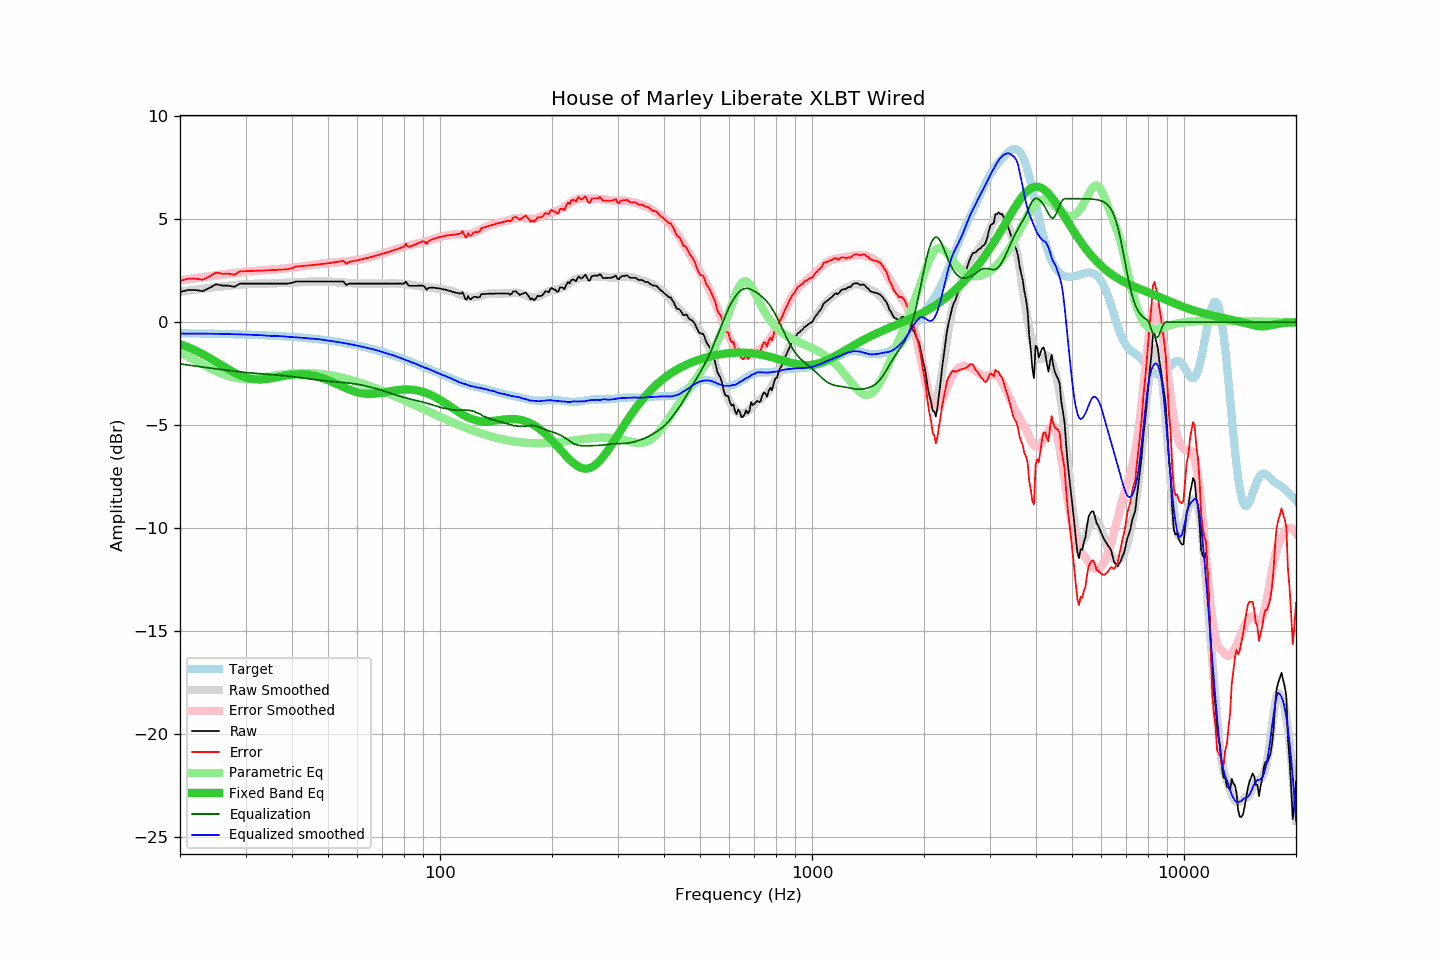

The data file committed next to this chart (first rows):
frequency, raw, error, smoothed, error_smoothed, equalization, parametric_eq, equalized_raw, equalized_smoothed, target
20, 1.46, 2.01, 1.48, 2.03, -2.03, -1.07, -0.57, -0.56, -0.54
21, 1.56, 2.11, 1.53, 2.08, -2.08, -1.22, -0.52, -0.56, -0.55
22, 1.56, 2.11, 1.58, 2.13, -2.13, -1.38, -0.57, -0.56, -0.55
23, 1.50, 2.06, 1.62, 2.18, -2.18, -1.55, -0.68, -0.56, -0.56
24, 1.66, 2.22, 1.67, 2.23, -2.23, -1.74, -0.57, -0.56, -0.56
25, 1.84, 2.41, 1.70, 2.27, -2.27, -1.93, -0.43, -0.57, -0.57
26, 1.77, 2.35, 1.74, 2.31, -2.31, -2.12, -0.54, -0.57, -0.57
27, 1.77, 2.35, 1.77, 2.35, -2.35, -2.29, -0.58, -0.58, -0.58
28, 1.71, 2.30, 1.80, 2.38, -2.38, -2.45, -0.67, -0.59, -0.59
29, 1.87, 2.47, 1.82, 2.42, -2.42, -2.58, -0.54, -0.59, -0.59
30, 1.87, 2.48, 1.84, 2.45, -2.45, -2.68, -0.57, -0.60, -0.60
31, 1.87, 2.48, 1.85, 2.47, -2.47, -2.75, -0.60, -0.62, -0.61
32, 1.87, 2.49, 1.87, 2.49, -2.49, -2.78, -0.62, -0.62, -0.62
33, 1.87, 2.50, 1.87, 2.51, -2.51, -2.79, -0.64, -0.63, -0.63
34, 1.87, 2.51, 1.87, 2.53, -2.53, -2.77, -0.65, -0.65, -0.64
35, 1.87, 2.52, 1.87, 2.54, -2.54, -2.74, -0.67, -0.67, -0.65
36, 1.87, 2.53, 1.89, 2.56, -2.56, -2.70, -0.69, -0.67, -0.66
37, 1.87, 2.55, 1.90, 2.58, -2.58, -2.65, -0.71, -0.68, -0.67
38, 1.87, 2.56, 1.91, 2.60, -2.60, -2.61, -0.73, -0.69, -0.69
39, 1.87, 2.57, 1.91, 2.62, -2.62, -2.58, -0.75, -0.71, -0.70
40, 1.91, 2.63, 1.92, 2.65, -2.65, -2.55, -0.73, -0.73, -0.71
41, 1.97, 2.70, 1.93, 2.67, -2.67, -2.54, -0.70, -0.74, -0.73
42, 1.97, 2.72, 1.94, 2.69, -2.69, -2.53, -0.72, -0.75, -0.74
43, 1.97, 2.73, 1.95, 2.72, -2.72, -2.54, -0.75, -0.77, -0.76
44, 1.97, 2.75, 1.96, 2.75, -2.75, -2.55, -0.77, -0.78, -0.77
45, 1.97, 2.76, 1.97, 2.77, -2.77, -2.58, -0.80, -0.80, -0.79
46, 1.97, 2.78, 1.98, 2.79, -2.79, -2.61, -0.82, -0.81, -0.81
47, 1.97, 2.80, 1.99, 2.82, -2.82, -2.65, -0.84, -0.83, -0.83
48, 1.97, 2.82, 1.99, 2.84, -2.84, -2.70, -0.86, -0.85, -0.85
49, 1.97, 2.84, 1.98, 2.85, -2.85, -2.76, -0.88, -0.87, -0.87
50, 1.97, 2.86, 1.97, 2.87, -2.87, -2.82, -0.90, -0.90, -0.89
51, 1.97, 2.88, 1.96, 2.88, -2.88, -2.89, -0.91, -0.92, -0.91
52, 1.97, 2.91, 1.95, 2.89, -2.89, -2.95, -0.92, -0.94, -0.93
53, 1.97, 2.93, 1.94, 2.91, -2.91, -3.02, -0.93, -0.96, -0.96
54, 1.97, 2.95, 1.93, 2.92, -2.92, -3.09, -0.95, -0.99, -0.98
55, 1.97, 2.98, 1.92, 2.93, -2.93, -3.15, -0.96, -1.01, -1.00
56, 1.80, 2.83, 1.91, 2.95, -2.95, -3.21, -1.14, -1.04, -1.03
57, 1.87, 2.93, 1.90, 2.96, -2.96, -3.27, -1.09, -1.06, -1.05
58, 1.87, 2.95, 1.89, 2.98, -2.98, -3.32, -1.11, -1.09, -1.08
59, 1.87, 2.98, 1.88, 3.00, -3.00, -3.37, -1.13, -1.12, -1.11
60, 1.87, 3.01, 1.87, 3.02, -3.02, -3.41, -1.15, -1.14, -1.14
61, 1.87, 3.04, 1.87, 3.04, -3.04, -3.44, -1.17, -1.17, -1.16
62, 1.87, 3.07, 1.86, 3.07, -3.07, -3.46, -1.19, -1.20, -1.19
63, 1.87, 3.10, 1.86, 3.09, -3.09, -3.48, -1.22, -1.23, -1.22
64, 1.87, 3.13, 1.86, 3.12, -3.12, -3.49, -1.25, -1.26, -1.25
65, 1.87, 3.16, 1.87, 3.15, -3.15, -3.49, -1.28, -1.29, -1.28
66, 1.87, 3.19, 1.88, 3.19, -3.19, -3.48, -1.31, -1.31, -1.32
67, 1.87, 3.22, 1.87, 3.22, -3.22, -3.47, -1.35, -1.35, -1.35
68, 1.87, 3.25, 1.87, 3.25, -3.25, -3.46, -1.38, -1.38, -1.38
69, 1.87, 3.29, 1.87, 3.29, -3.29, -3.45, -1.41, -1.41, -1.41
70, 1.87, 3.32, 1.87, 3.32, -3.32, -3.43, -1.45, -1.45, -1.45
71, 1.87, 3.35, 1.87, 3.36, -3.36, -3.41, -1.49, -1.49, -1.48
72, 1.87, 3.39, 1.87, 3.40, -3.40, -3.39, -1.52, -1.52, -1.51
73, 1.87, 3.42, 1.88, 3.43, -3.43, -3.37, -1.56, -1.55, -1.55
74, 1.87, 3.46, 1.88, 3.47, -3.47, -3.35, -1.60, -1.58, -1.58
75, 1.87, 3.49, 1.88, 3.50, -3.50, -3.33, -1.63, -1.62, -1.62
76, 1.87, 3.53, 1.88, 3.54, -3.54, -3.32, -1.67, -1.66, -1.65
77, 1.87, 3.56, 1.88, 3.57, -3.57, -3.30, -1.70, -1.69, -1.69
78, 1.87, 3.60, 1.87, 3.60, -3.60, -3.29, -1.73, -1.73, -1.72
79, 1.87, 3.63, 1.86, 3.63, -3.63, -3.28, -1.76, -1.77, -1.76
... 553 more rows
